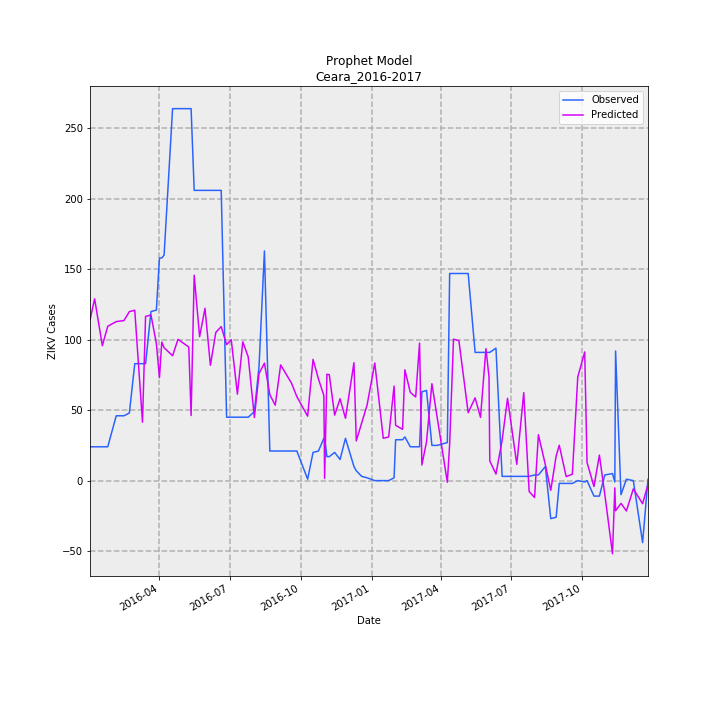

The table this chart was drawn from, first rows:
Date, Predicted, Observed, error
2016-01-02, 114, 24, 90
2016-01-08, 129, 24, 105
2016-01-18, 95.78, 24, 71.78
2016-01-25, 109.5, 24, 85.53
2016-02-05, 112.8, 46, 66.85
2016-02-15, 113.6, 46, 67.6
2016-02-22, 119.9, 48, 71.91
2016-02-29, 120.9, 83, 37.92
2016-03-10, 41.44, 83, -41.56
2016-03-14, 116.5, 83, 33.55
2016-03-21, 117.6, 120, -2.449
2016-03-28, 97.31, 121, -23.69
2016-04-01, 73.07, 158, -84.93
2016-04-04, 98.31, 158, -59.69
2016-04-07, 94.31, 160, -65.69
2016-04-18, 88.63, 264, -175.4
2016-04-25, 100.3, 264, -163.7
2016-05-09, 94.83, 264, -169.2
2016-05-12, 46.21, 264, -217.8
2016-05-16, 145.7, 206, -60.25
2016-05-23, 102.1, 206, -103.9
2016-05-30, 122.3, 206, -83.74
2016-06-06, 81.84, 206, -124.2
2016-06-13, 105.2, 206, -100.8
2016-06-20, 109.3, 206, -96.66
2016-06-27, 96.53, 45, 51.53
2016-07-03, 100, 45, 55.01
2016-07-11, 61.36, 45, 16.36
2016-07-18, 98.48, 45, 53.48
2016-07-25, 87.8, 45, 42.8
2016-08-02, 44.79, 49, -4.21
2016-08-08, 75.99, 81, -5.005
2016-08-15, 83.37, 163, -79.63
2016-08-22, 61.01, 21, 40.01
2016-08-29, 53.51, 21, 32.51
2016-09-05, 82.13, 21, 61.13
2016-09-19, 69.26, 21, 48.26
2016-09-26, 59.64, 21, 38.64
2016-10-10, 45.72, 1, 44.72
2016-10-17, 86.02, 20, 66.02
2016-10-24, 72.15, 21, 51.15
2016-10-31, 60.41, 30, 30.41
2016-11-01, 1.528, 30, -28.47
2016-11-04, 75.46, 17, 58.46
2016-11-07, 75.22, 17, 58.22
2016-11-14, 46.48, 20, 26.48
2016-11-21, 58.1, 15, 43.1
2016-11-28, 44.24, 30, 14.24
2016-12-09, 83.66, 10, 73.66
2016-12-12, 28.19, 7, 21.19
2016-12-19, 40.87, 3, 37.87
2016-12-26, 53.56, 2, 51.56
2017-01-05, 83.48, 0, 83.48
2017-01-16, 30.01, 0, 30.01
2017-01-23, 31.01, 0, 31.01
2017-01-30, 67.07, 2, 65.07
2017-02-01, 39.25, 29, 10.25
2017-02-10, 36.39, 29, 7.392
2017-02-13, 78.63, 31, 47.63
2017-02-20, 62.64, 24, 38.64
... 44 more rows
